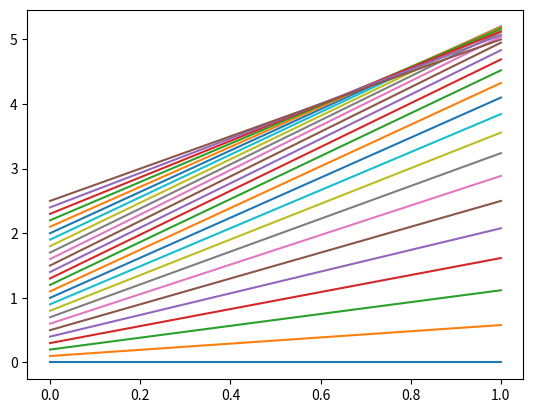

Write the Python code that produced this figure.
import numpy as np
import matplotlib.pyplot as plt

########## A simple problem that has limit points can be written as follows:    ##################

############################ N(d)−F= 0  ###############################################################

############################ N(d) = 0.2d^3−2.1d^2+ 6    #############################################
def plot_exact_solution(up_to_where):
    func_vals=[]
    steps=[]
    for step in np.arange(0,up_to_where,0.1):
        
        func_vals.append(myfunc(step))
        steps.append(step)


    return steps,func_vals

def Leo_fixed_point(func, x0,delF, tol=10e-8, max_iter=100):


    status='Not converged.'
    x_prev = np.array(x0,dtype=float)
    print(x_prev)
    for i in np.arange(0,2.6,0.001):
        x_next = np.array(func(i),dtype=float)

        print('Iter =',i,'d=',x_prev,' N(d) =',x_next,'diff=',x_next - delF)
        if abs(x_next - delF) < tol:
            print('solved!')

            return (x_prev)
        x_prev = x_next
        
def myfunc(x):
    return 0.2*x**3-2.1*x**2+6*x

right_boundary=2.6  

initial_displacement=0.01
initial_force=0.0

force_increment_step=0.1
displacement_range=np.arange(initial_displacement,right_boundary,force_increment_step)

Leo_fixed_point(myfunc,initial_displacement,force_increment_step,)

print(plot_exact_solution(2.6))
plt.plot(plot_exact_solution(2.6))
plt.show()
# d=Leo_fixed_point(func,[d0],0.1,)
# print('d=',d)
